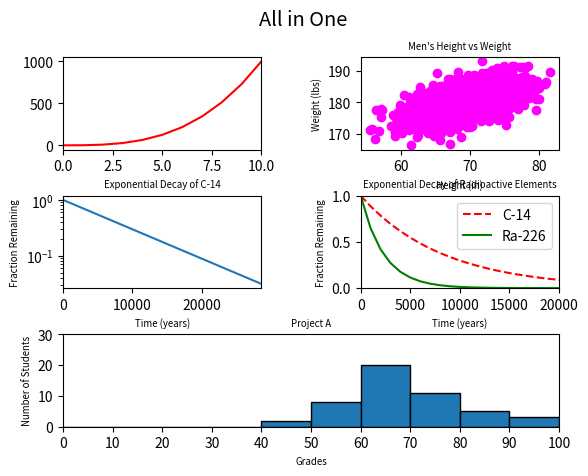

Python code for this plot:
import numpy as np
import matplotlib.pyplot as plt

y0 = np.arange(0, 11) ** 3

mean = [69, 0]
cov = [[15, 8], [8, 15]]
np.random.seed(5)
x1, y1 = np.random.multivariate_normal(mean, cov, 2000).T
y1 += 180

x2 = np.arange(0, 28651, 5730)
r2 = np.log(0.5)
t2 = 5730
y2 = np.exp((r2 / t2) * x2)

x3 = np.arange(0, 21000, 1000)
r3 = np.log(0.5)
t31 = 5730
t32 = 1600
y31 = np.exp((r3 / t31) * x3)
y32 = np.exp((r3 / t32) * x3)

np.random.seed(5)
student_grades = np.random.normal(68, 15, 50)

# your code here
fig = plt.figure()
fig.suptitle("All in One", fontsize="x-large")
grid = plt.GridSpec(3, 2, wspace=0.5, hspace=0.5)

# 0
plt.subplot(grid[0, 0])
plt.plot(y0, color='red')
plt.xlim(0, 10)

# 1
plt.subplot(grid[0, 1])
plt.scatter(x1, y1, color="magenta")
plt.xlabel('Height (in)', fontsize='x-small')
plt.ylabel('Weight (lbs)', fontsize='x-small')
plt.title("Men's Height vs Weight", fontsize='x-small')

# 2
plt.subplot(grid[1, 0])
plt.plot(x2, y2)
plt.xlabel('Time (years)', fontsize='x-small')
plt.ylabel('Fraction Remaining', fontsize='x-small')
plt.title("Exponential Decay of C-14", fontsize='x-small')
plt.xlim([0, 28650])
plt.yscale('log')

# 3
plt.subplot(grid[1, 1])
plt.plot(x3, y31, label="C-14", color='red', linestyle='dashed')
plt.plot(x3, y32, label="Ra-226", color='green')
plt.xlabel('Time (years)', fontsize='x-small')
plt.ylabel('Fraction Remaining', fontsize='x-small')
plt.title("Exponential Decay of Radioactive Elements", fontsize='x-small')
plt.xlim([0, 20000])
plt.ylim(0, 1)
plt.legend()

# 4
plt.subplot(grid[2, :])
plt.hist(student_grades, bins=range(0, 110, 10), edgecolor="black")
plt.xticks(ticks=range(0, 110, 10))
plt.xlim(0, 100)
plt.ylim(0, 30)
plt.xlabel('Grades', fontsize='x-small')
plt.ylabel('Number of Students', fontsize='x-small')
plt.title("Project A", fontsize='x-small')
plt.show()
